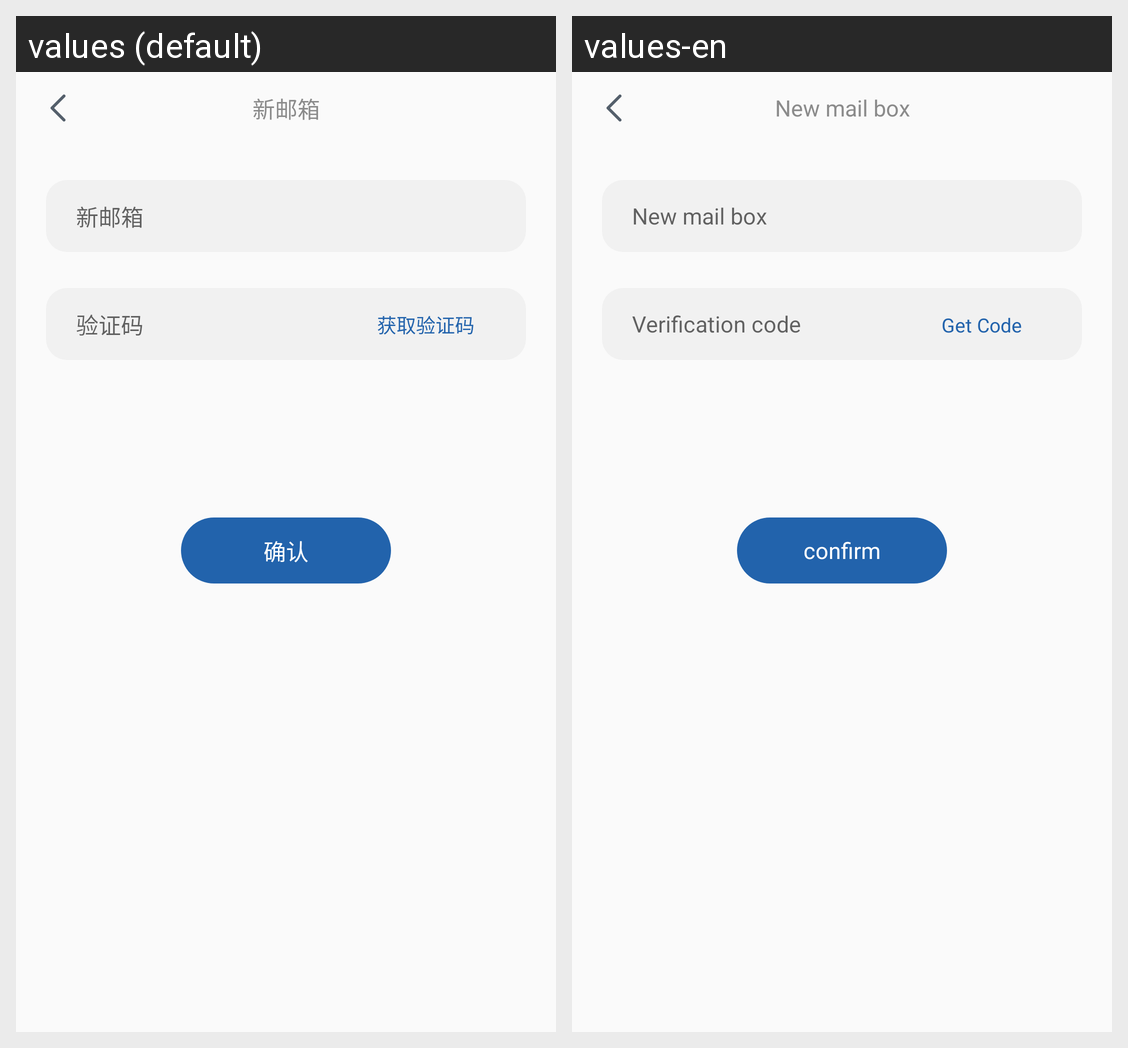

Here is an Android app screen in its default locale and in the app's own translations. Write out the translated-string differences for the strings that appear on this screen.
Android screen res/layout/activity_set_email.xml rendered under 2 locales, left to right: values (default), values-en. Device: Nexus 5 (rendered at 1080×1920; each locale shown at half size, 540×960, under a caption strip naming it); theme Theme.AppCompat.Light.NoActionBar.
Strings drawn on this screen, with the default value and each locale's value (text and hints the layout hard-codes, and strings that could not be matched under every locale, appear in the picture but are not listed):

new_email
  values: 新邮箱
  values-en: New mail box

verification_code
  values: 验证码
  values-en: Verification code

get_code
  values: 获取验证码
  values-en: Get Code

confirm
  values: 确认
  values-en: confirm
